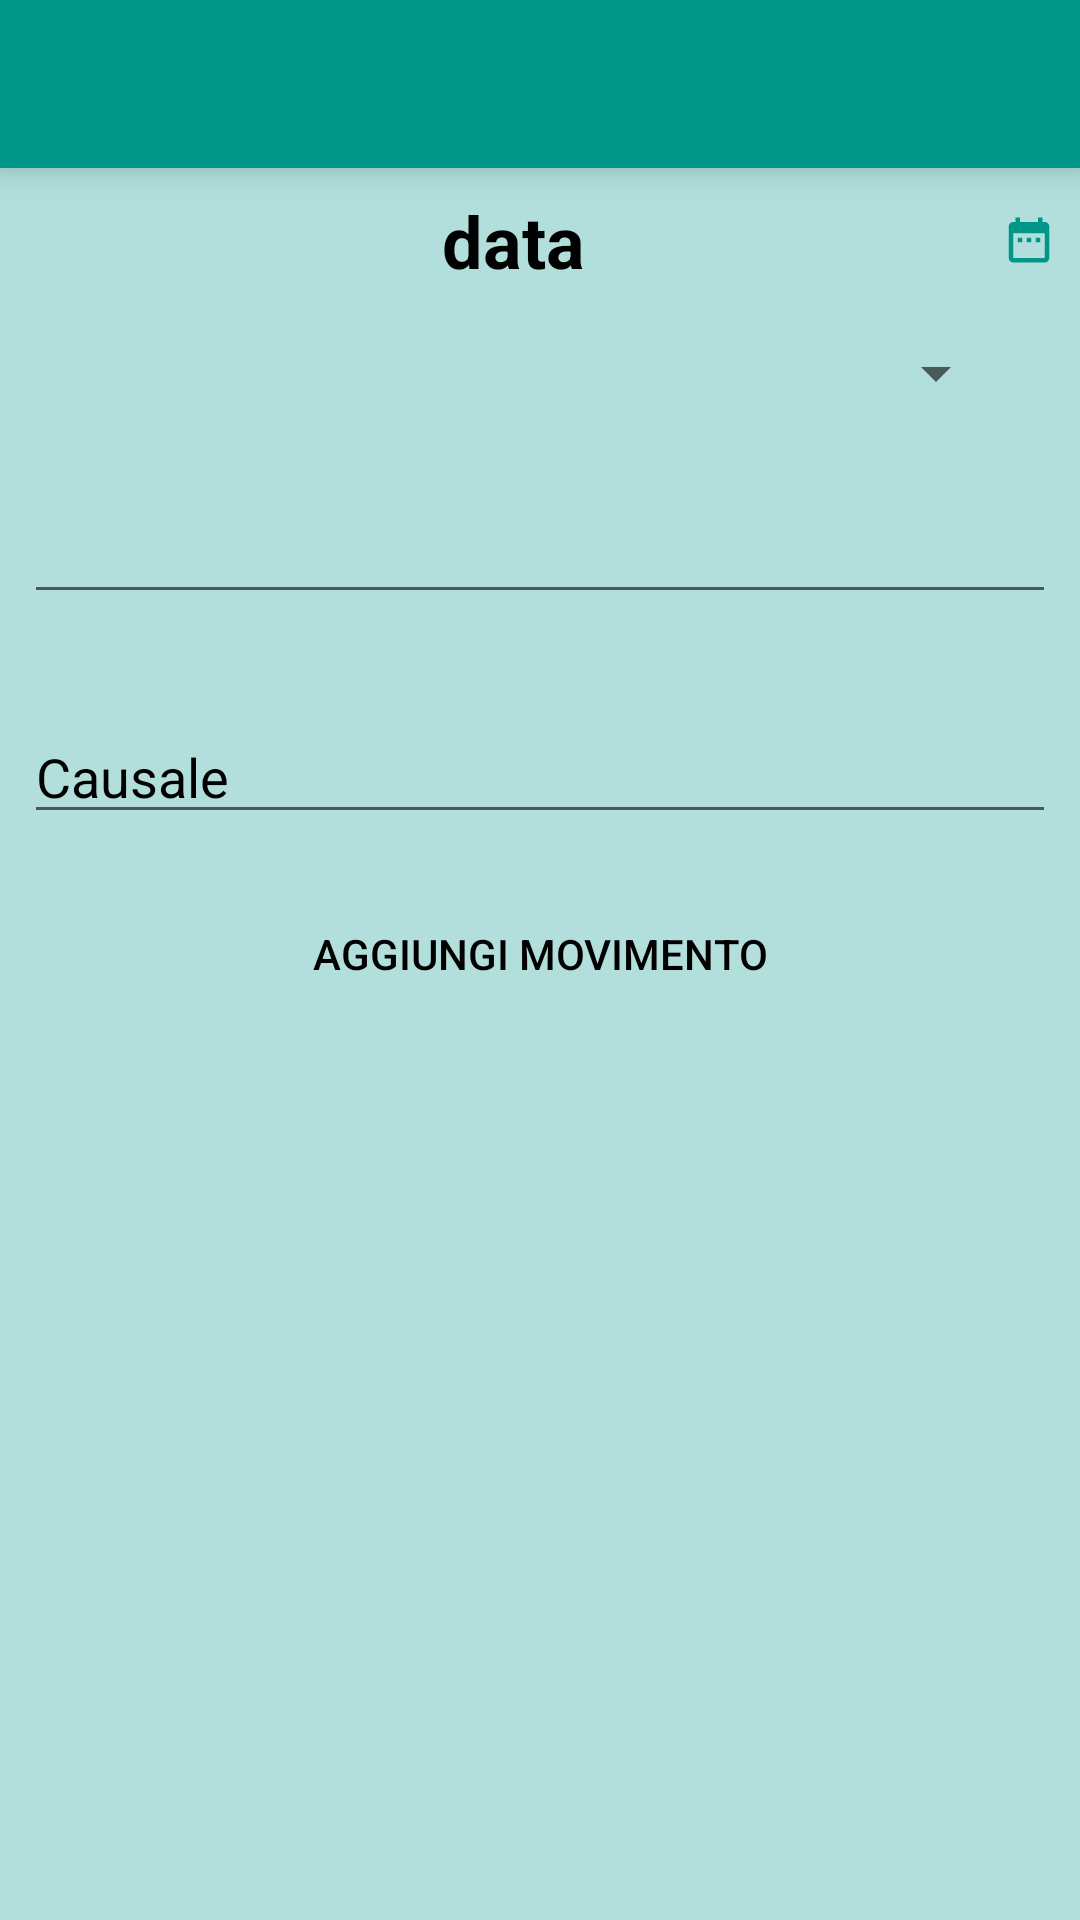

This screen was rendered from an Android layout file. Write that file and the resources it references.
<!-- AndroidManifest.xml: application theme AppTheme -->
<!-- res/layout/activity_addmovimento.xml -->
<?xml version="1.0" encoding="utf-8"?>
<LinearLayout xmlns:android="http://schemas.android.com/apk/res/android"
    xmlns:app="http://schemas.android.com/apk/res-auto"
    android:layout_width="match_parent"
    android:layout_height="match_parent"
    android:background="@color/bacgroung"
    android:clickable="true"
    android:orientation="vertical">


    <android.support.v7.widget.Toolbar
        android:id="@+id/toolbar"
        android:layout_width="match_parent"
        android:layout_height="?attr/actionBarSize"
        android:background="@color/primary"
        android:elevation="8dp"
        android:title="title"
        app:layout_collapseMode="pin"
        app:popupTheme="@style/Theme.Toolbar" />

    <LinearLayout
        android:layout_width="match_parent"
        android:layout_height="match_parent"
        android:orientation="vertical"
        android:padding="8dp">

        <TextView
            android:id="@+id/peaker"
            android:layout_width="match_parent"
            android:layout_height="wrap_content"
            android:drawableRight="@drawable/ic_date_range_black_18dp"
            android:gravity="center"
            android:inputType="date"
            android:text="data"
            android:textSize="24sp"
            android:textStyle="bold" />


        <LinearLayout
            android:layout_width="wrap_content"
            android:layout_height="wrap_content"
            android:orientation="horizontal">


        </LinearLayout>


        <Spinner
            android:id="@+id/type"
            android:layout_width="match_parent"
            android:layout_height="wrap_content"
            android:layout_margin="16dp"
            android:popupBackground="@color/black"
            android:textSize="20sp" />

        <android.support.design.widget.TextInputLayout
            android:layout_width="match_parent"
            android:layout_height="wrap_content">

            <EditText
                android:id="@+id/somma"
                android:layout_width="match_parent"
                android:layout_height="wrap_content"
                android:layout_marginBottom="16dp"
                android:layout_marginTop="16dp"
                android:hint="@string/insetsomma"
                android:inputType="numberDecimal" />

        </android.support.design.widget.TextInputLayout>

        <EditText
            android:id="@+id/causa"
            android:layout_width="match_parent"
            android:layout_height="wrap_content"
            android:layout_marginBottom="16dp"
            android:layout_marginTop="16dp"
            android:hint="@string/causale"
            android:inputType="text" />

        <android.support.design.widget.TextInputLayout
            android:layout_width="match_parent"
            android:layout_height="wrap_content">

            <Button
                android:id="@+id/save"
                style="?attr/buttonBarButtonStyle"
                android:layout_width="match_parent"
                android:layout_height="wrap_content"
                android:text="@string/addmovimento" />

        </android.support.design.widget.TextInputLayout>
    </LinearLayout>
</LinearLayout>
<!-- resources referenced by this layout -->
<resources>
  <color name="bacgroung">#B2DFDB</color>
  <color name="primary">#009688</color>
  <!-- drawable ic_date_range_black_18dp: png bitmap (drawable-hdpi, 245 bytes) -->
  <string name="addmovimento">Aggiungi movimento</string>
  <string name="causale">Causale</string>
  <string name="insetsomma">Inserisci la somma</string>
  <style name="Theme.Toolbar" parent="@style/ThemeOverlay.AppCompat.Dark.ActionBar">
          <item name="android:popupBackground">@color/primary</item>
          <item name="android:textColorPrimary">@android:color/white</item>
          <item name="android:textColorSecondary">@android:color/white</item>
          <item name="actionMenuTextColor">@android:color/white</item>
      </style>
  <style name="AppTheme" parent="Theme.AppCompat.Light.DarkActionBar">
          <item name="colorPrimary">@color/colorPrimary</item>
          <item name="colorPrimaryDark">@color/colorPrimaryDark</item>
          <item name="colorAccent">@color/colorAccent</item>
          <item name="windowActionBar">false</item>
          <item name="windowNoTitle">true</item>
          <item name="android:textColorPrimary">@color/black</item>
          <item name="android:textColor">@color/black</item>
          <item name="android:editTextColor">@color/black</item>
          <item name="android:textColorHint">@color/bpLight_gray</item>
          <item name="windowActionModeOverlay">true</item>
  
      </style>
  <color name="colorPrimary">@color/primary</color>
  <color name="colorPrimaryDark">@color/primary_dark</color>
  <color name="colorAccent">@color/accent</color>
  <color name="primary_dark">#00796B</color>
  <color name="accent">#FF9800</color>
  <!-- not gathered from this repository: default colours our renderer supplied (Android Studio template values) -->
  <color name="black">#FF000000</color>
</resources>
